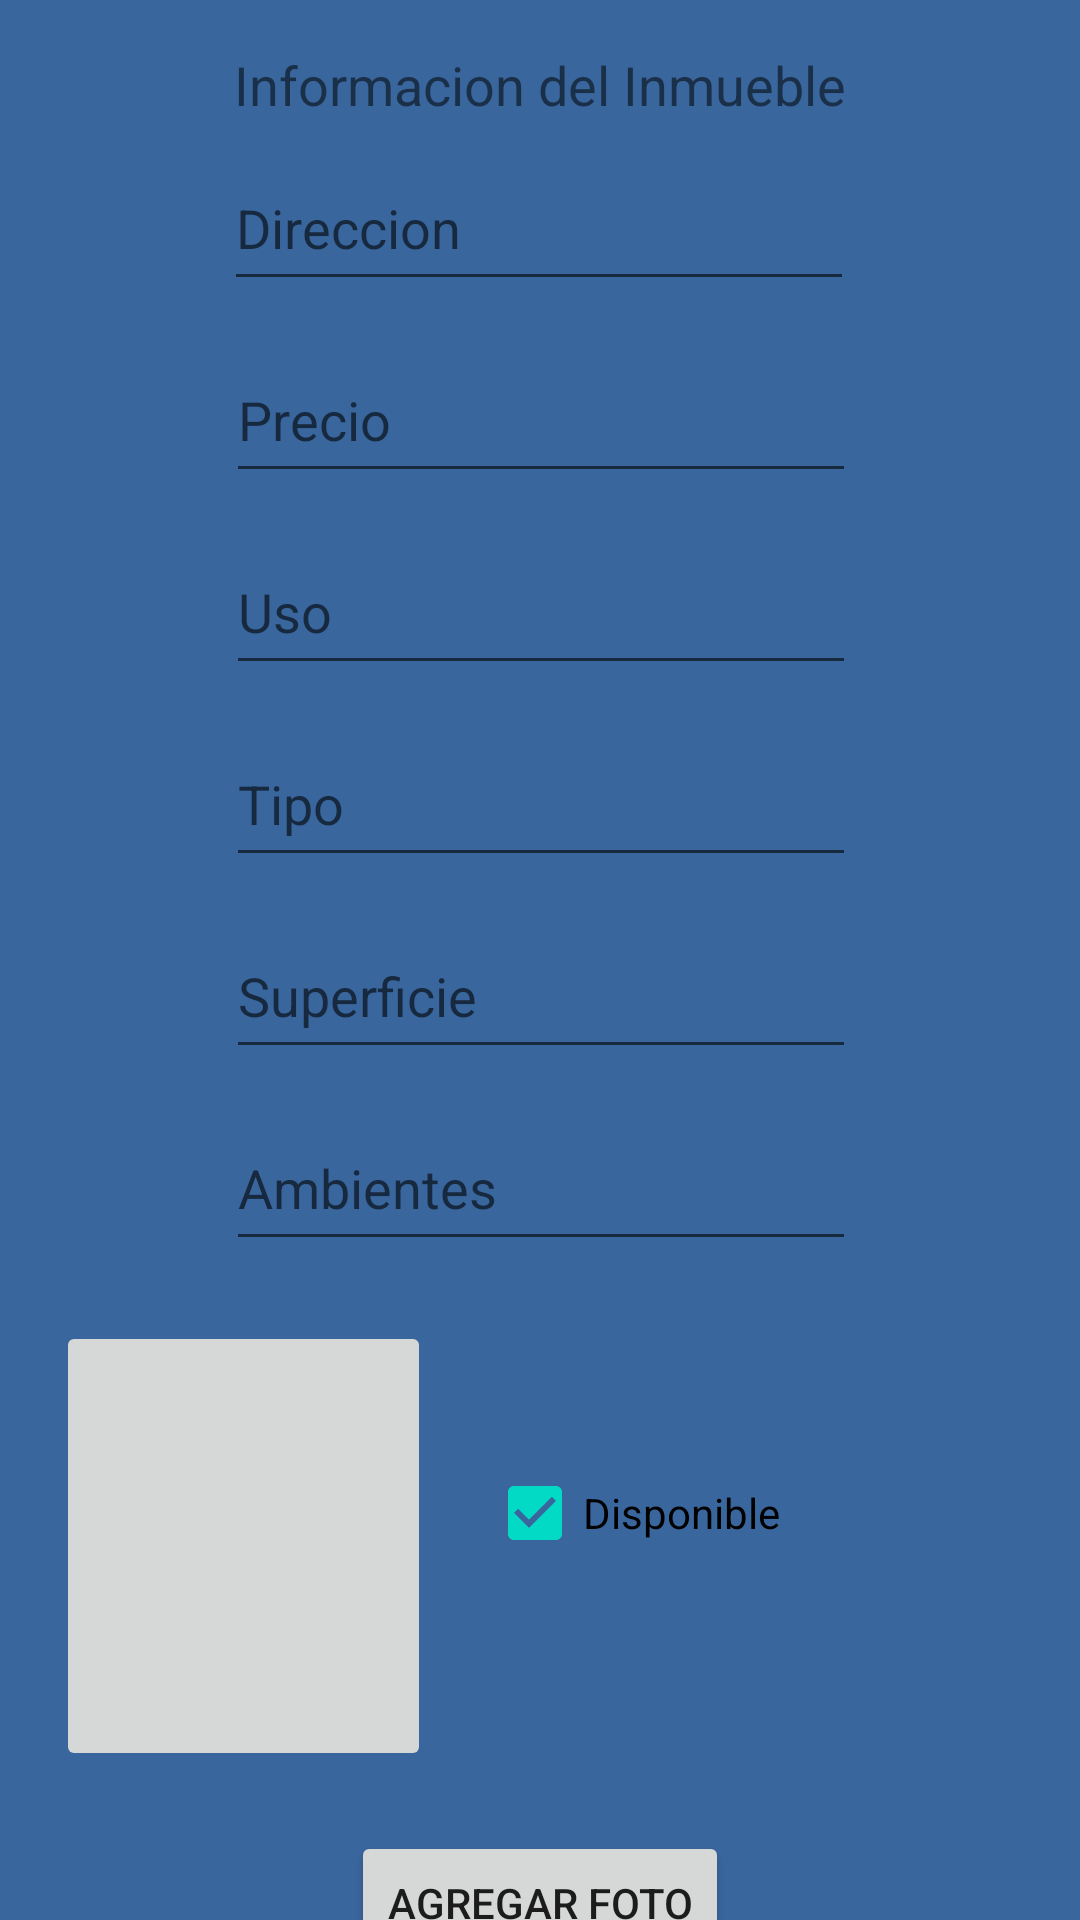

Produce the Android XML layout that renders to this screen, including the resource entries it uses.
<!-- AndroidManifest.xml: application theme Theme.TpInmuebleLab3 -->
<!-- res/layout/fragment_agregar_inmueble.xml -->
<?xml version="1.0" encoding="utf-8"?>
<androidx.constraintlayout.widget.ConstraintLayout xmlns:android="http://schemas.android.com/apk/res/android"
    xmlns:app="http://schemas.android.com/apk/res-auto"
    xmlns:tools="http://schemas.android.com/tools"
    android:layout_width="match_parent"
    android:layout_height="match_parent"
    android:background="#3A669E"
    tools:context=".ui.inmueble.AgregarInmuebleFragment" >

    <TextView
        android:id="@+id/tvInmu"
        android:layout_width="wrap_content"
        android:layout_height="wrap_content"
        android:layout_marginTop="16dp"
        android:textSize="18dp"
        android:text="Informacion del Inmueble"
        app:layout_constraintEnd_toEndOf="parent"
        app:layout_constraintStart_toStartOf="parent"
        app:layout_constraintTop_toTopOf="parent" />

    <EditText
        android:id="@+id/etDireccion"
        android:layout_width="wrap_content"
        android:layout_height="52dp"
        android:layout_marginTop="8dp"
        android:ems="10"
        android:hint="Direccion"
        android:inputType="text"
        app:layout_constraintEnd_toEndOf="parent"
        app:layout_constraintHorizontal_bias="0.497"
        app:layout_constraintStart_toStartOf="parent"
        app:layout_constraintTop_toBottomOf="@+id/tvInmu" />

    <EditText
        android:id="@+id/etPrecio"
        android:layout_width="wrap_content"
        android:layout_height="52dp"
        android:layout_marginTop="12dp"
        android:ems="10"
        android:inputType="numberDecimal"
        android:hint="Precio"
        app:layout_constraintEnd_toEndOf="parent"
        app:layout_constraintHorizontal_bias="0.502"
        app:layout_constraintStart_toStartOf="parent"
        app:layout_constraintTop_toBottomOf="@+id/etDireccion" />

    <EditText
        android:id="@+id/etUso"
        android:layout_width="wrap_content"
        android:layout_height="52dp"
        android:layout_marginTop="12dp"
        android:ems="10"
        android:inputType="text"
        android:hint="Uso"
        app:layout_constraintEnd_toEndOf="parent"
        app:layout_constraintHorizontal_bias="0.502"
        app:layout_constraintStart_toStartOf="parent"
        app:layout_constraintTop_toBottomOf="@+id/etPrecio" />

    <EditText
        android:id="@+id/etTipo"
        android:layout_width="wrap_content"
        android:layout_height="52dp"
        android:layout_marginTop="12dp"
        android:ems="10"
        android:inputType="text"
        android:hint="Tipo"
        app:layout_constraintEnd_toEndOf="parent"
        app:layout_constraintHorizontal_bias="0.502"
        app:layout_constraintStart_toStartOf="parent"
        app:layout_constraintTop_toBottomOf="@+id/etUso" />

    <EditText
        android:id="@+id/etSuper"
        android:layout_width="wrap_content"
        android:layout_height="52dp"
        android:layout_marginTop="12dp"
        android:ems="10"
        android:inputType="number"
        android:hint="Superficie"
        app:layout_constraintEnd_toEndOf="parent"
        app:layout_constraintHorizontal_bias="0.502"
        app:layout_constraintStart_toStartOf="parent"
        app:layout_constraintTop_toBottomOf="@+id/etTipo" />

    <EditText
        android:id="@+id/etAmbiente"
        android:layout_width="wrap_content"
        android:layout_height="52dp"
        android:layout_marginTop="12dp"
        android:ems="10"
        android:inputType="number"
        android:hint="Ambientes"
        app:layout_constraintEnd_toEndOf="parent"
        app:layout_constraintHorizontal_bias="0.502"
        app:layout_constraintStart_toStartOf="parent"
        app:layout_constraintTop_toBottomOf="@+id/etSuper" />

    <CheckBox
        android:id="@+id/cbDisponible"
        android:layout_width="wrap_content"
        android:layout_height="wrap_content"
        android:layout_marginTop="60dp"
        android:layout_marginEnd="100dp"
        android:checked="true"
        android:text="Disponible"
        app:layout_constraintEnd_toEndOf="parent"
        app:layout_constraintTop_toBottomOf="@+id/etAmbiente" />

    <Button
        android:id="@+id/btFoto"
        android:layout_width="wrap_content"
        android:layout_height="wrap_content"
        android:layout_marginTop="20dp"
        android:text="Agregar Foto"
        app:layout_constraintEnd_toEndOf="parent"
        app:layout_constraintStart_toStartOf="parent"
        app:layout_constraintTop_toBottomOf="@+id/ivFoto" />

    <Button
        android:id="@+id/btAgregar"
        android:layout_width="wrap_content"
        android:layout_height="wrap_content"
        android:layout_marginTop="20dp"
        android:text="Agregar Inmueble"
        app:layout_constraintEnd_toEndOf="parent"
        app:layout_constraintStart_toStartOf="parent"
        app:layout_constraintTop_toBottomOf="@+id/btFoto" />

    <ImageButton
        android:id="@+id/ivFoto"
        android:scaleType="fitXY"
        android:layout_width="125dp"
        android:layout_height="150dp"
        android:layout_marginTop="20dp"
        app:layout_constraintEnd_toStartOf="@+id/cbDisponible"
        app:layout_constraintStart_toStartOf="parent"
        app:layout_constraintTop_toBottomOf="@+id/etAmbiente"
        tools:src="@tools:sample/avatars"
        android:contentDescription="Imagen"
        />

    <TextView
        android:id="@+id/tvMensajeAgregar"
        android:layout_width="200dp"
        android:layout_height="wrap_content"
        android:layout_marginTop="16dp"
        app:layout_constraintEnd_toEndOf="parent"
        app:layout_constraintHorizontal_bias="0.924"
        app:layout_constraintStart_toStartOf="parent"
        app:layout_constraintTop_toBottomOf="@+id/cbDisponible" />
</androidx.constraintlayout.widget.ConstraintLayout>
<!-- resources referenced by this layout -->
<resources>
  <style name="Theme.TpInmuebleLab3" parent="Theme.MaterialComponents.DayNight.DarkActionBar">
          
          <item name="colorPrimary">@color/purple_500</item>
          <item name="colorPrimaryVariant">@color/purple_700</item>
          <item name="colorOnPrimary">@color/white</item>
          
          <item name="colorSecondary">@color/teal_200</item>
          <item name="colorSecondaryVariant">@color/teal_700</item>
          <item name="colorOnSecondary">@color/black</item>
          
          <item name="android:statusBarColor">?attr/colorPrimaryVariant</item>
          
      </style>
  <!-- not gathered from this repository: default colours our renderer supplied (Android Studio template values) -->
  <color name="purple_500">#FF6200EE</color>
  <color name="purple_700">#FF3700B3</color>
  <color name="teal_200">#FF03DAC5</color>
  <color name="teal_700">#FF018786</color>
  <color name="black">#FF000000</color>
  <color name="white">#FFFFFFFF</color>
</resources>
